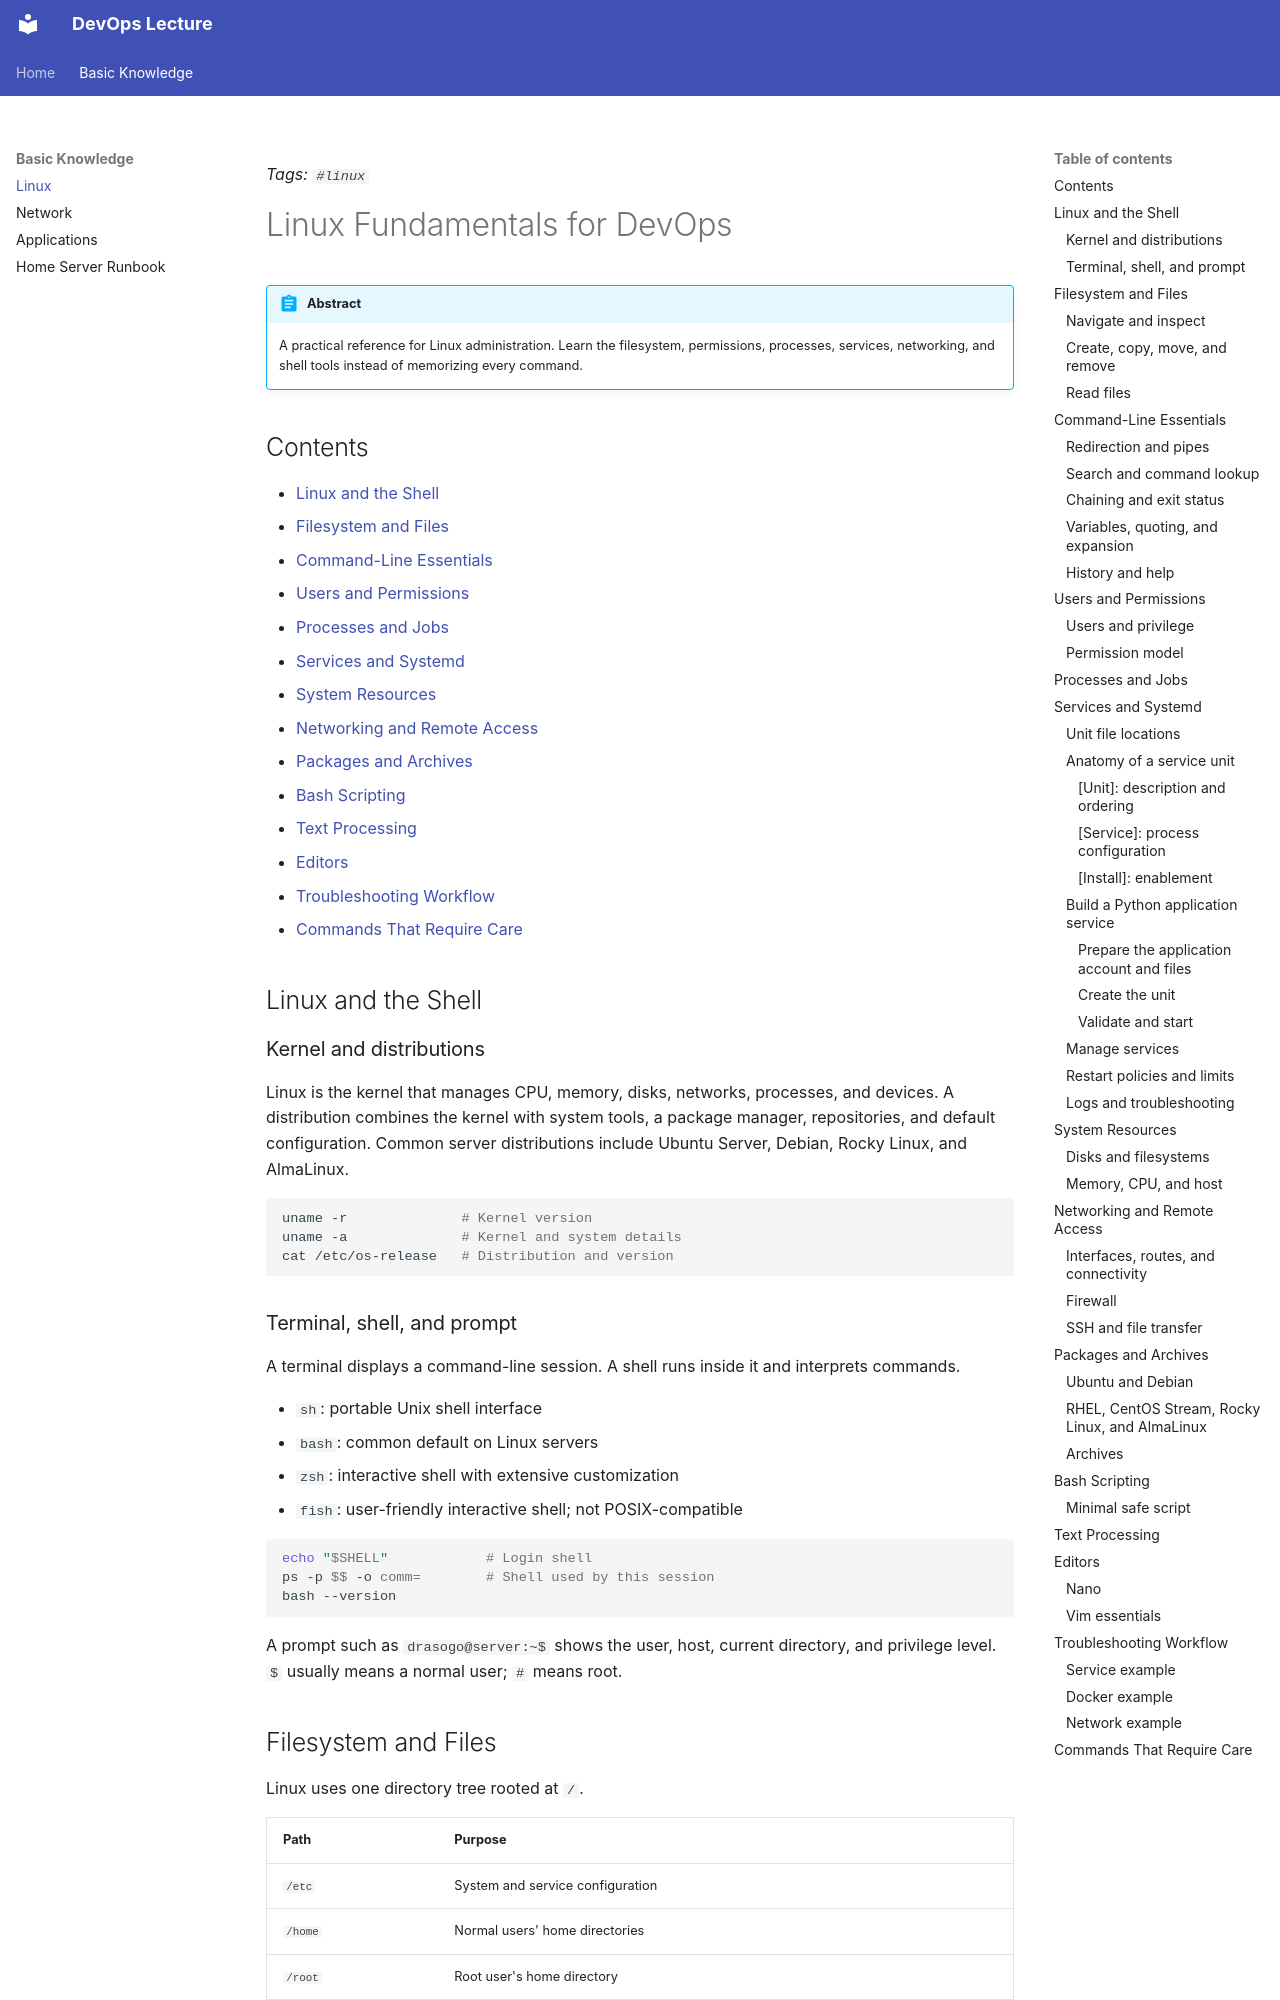

repository: DraSoGo/Obsidian_DevOps · page: Basic_knowledge/linux/index.html · generator: mkdocs

*Tags: `#linux`*
# Linux Fundamentals for DevOps

!!! abstract
    A practical reference for Linux administration. Learn the filesystem, permissions, processes, services, networking, and shell tools instead of memorizing every command.

## Contents

- [Linux and the Shell](#linux-and-the-shell)
- [Filesystem and Files](#filesystem-and-files)
- [Command-Line Essentials](#command-line-essentials)
- [Users and Permissions](#users-and-permissions)
- [Processes and Jobs](#processes-and-jobs)
- [Services and Systemd](#services-and-systemd)
- [System Resources](#system-resources)
- [Networking and Remote Access](#networking-and-remote-access)
- [Packages and Archives](#packages-and-archives)
- [Bash Scripting](#bash-scripting)
- [Text Processing](#text-processing)
- [Editors](#editors)
- [Troubleshooting Workflow](#troubleshooting-workflow)
- [Commands That Require Care](#commands-that-require-care)

## Linux and the Shell

### Kernel and distributions

Linux is the kernel that manages CPU, memory, disks, networks, processes, and devices. A distribution combines the kernel with system tools, a package manager, repositories, and default configuration. Common server distributions include Ubuntu Server, Debian, Rocky Linux, and AlmaLinux.

```bash
uname -r              # Kernel version
uname -a              # Kernel and system details
cat /etc/os-release   # Distribution and version
```

### Terminal, shell, and prompt

A terminal displays a command-line session. A shell runs inside it and interprets commands.

- `sh`: portable Unix shell interface
- `bash`: common default on Linux servers
- `zsh`: interactive shell with extensive customization
- `fish`: user-friendly interactive shell; not POSIX-compatible

```bash
echo "$SHELL"            # Login shell
ps -p $$ -o comm=        # Shell used by this session
bash --version
```

A prompt such as `drasogo@server:~$` shows the user, host, current directory, and privilege level. `$` usually means a normal user; `#` means root.
